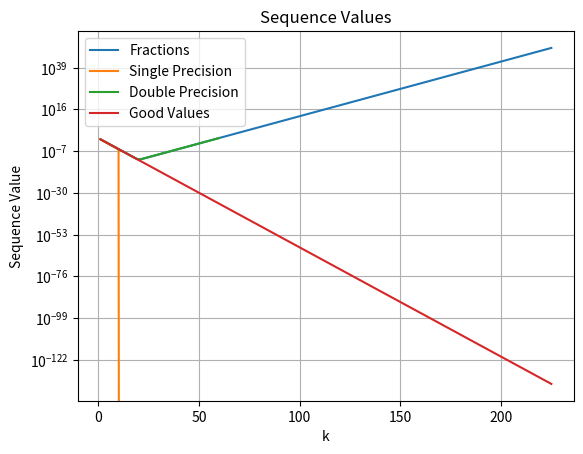

Write Python code to recreate this figure.
import matplotlib.pyplot as plt
import numpy as np
from fractions import Fraction as Frac
def x_k(i,x_k_values,precision):
    if(i==0):
        return x_k_values[0]
    elif(i==1):
        return x_k_values[1]
    else:
        if precision==Frac:
            return Frac(2.25*x_k_values[i-1])-Frac(0.5*x_k_values[i-2])
        if precision==np.float32:
            return np.float32(2.25*x_k_values[i-1])-np.float32(0.5*x_k_values[i-2])
        if precision==np.float64:
            return np.float64(2.25*x_k_values[i-1])-np.float64(0.5*x_k_values[i-2])

def generator(n,precision):
    x_k_values = np.zeros(n, dtype=precision)
    if precision==Frac:
        x_k_values[0]=Frac(1,3)
        x_k_values[1]=Frac(1,12)
    if precision==np.float32:
        x_k_values[0]=np.float32(1/3)
        x_k_values[1]=np.float32(1/12)
    if precision==np.float64:
        x_k_values[0]=np.float64(1/3)
        x_k_values[1]=np.float64(1/12)
    for i in range(2,n):
        x_k_values[i]=(x_k(i,x_k_values,precision))
    return x_k_values

def good_value(n):
    x_k_values = np.zeros(n)
    for i in range(n):
        x_k_values[i]=(4**(-i))/3
    return x_k_values

def main():
    n_single = 225
    n_double = 60
    n_fraction = 225
    x_single=generator(n_single,np.float32)
    x_double=generator(n_double,np.float64)
    x_fractions=generator(n_fraction,Frac)
    x_proper=good_value(n_single)
    print(x_single)
    error_single = np.abs((x_single - x_proper) / x_proper)
    error_double = np.abs((x_double - x_proper[:n_double])  / x_proper[:n_double])
    error_fractions = np.abs((x_fractions - x_proper) / x_proper)
    plt.semilogy(np.arange(1, n_fraction+1),x_fractions, label='Fractions')
    plt.semilogy(np.arange(1, n_single+1),x_single, label='Single Precision')
    plt.semilogy(np.arange(1, n_double+1),x_double , label='Double Precision')
    plt.semilogy(np.arange(1, n_fraction+1), x_proper, label='Good Values')
    plt.title('Sequence Values')
    plt.xlabel('k')
    plt.ylabel('Sequence Value')
    plt.legend()
    plt.grid(True)
    plt.show()

    # plt.figure(figsize=(10, 6))
    # plt.semilogy(range(n_fraction), error_fractions, label='Fractions')
    # plt.semilogy(range(n_single), error_single, label='Single Precision')
    # plt.semilogy(range(n_double), error_double, label='Double Precision')
    # plt.xlabel('k')
    # plt.ylabel('Bezwzględny błąd względny')
    # plt.title('Bezwzględny błąd względny w zależności od k')
    # plt.legend()
    # plt.show()

main()
